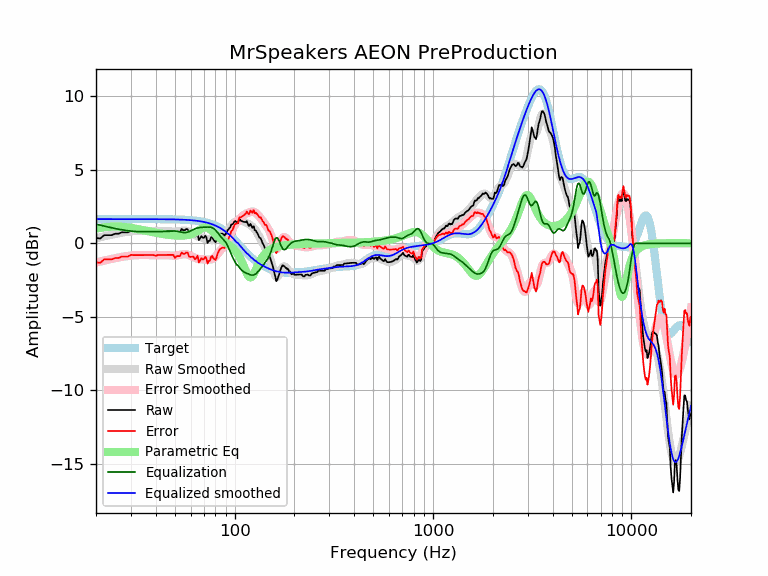

The data file committed next to this chart (first rows):
frequency, raw, error, smoothed, error_smoothed, equalization, parametric_eq, equalized_raw, equalized_smoothed, target
20, 0.37, -1.28, 0.35, -1.30, 1.30, 1.00, 1.67, 1.65, 1.65
21, 0.33, -1.32, 0.41, -1.23, 1.23, 1.05, 1.56, 1.65, 1.65
22, 0.56, -1.09, 0.48, -1.17, 1.17, 1.09, 1.73, 1.65, 1.65
23, 0.56, -1.09, 0.54, -1.11, 1.11, 1.12, 1.67, 1.65, 1.65
24, 0.56, -1.09, 0.59, -1.06, 1.06, 1.14, 1.62, 1.65, 1.65
25, 0.65, -0.99, 0.64, -1.01, 1.01, 1.15, 1.66, 1.65, 1.65
26, 0.65, -0.99, 0.69, -0.96, 0.96, 1.14, 1.62, 1.65, 1.65
27, 0.75, -0.90, 0.73, -0.92, 0.92, 1.13, 1.67, 1.65, 1.65
28, 0.75, -0.90, 0.76, -0.89, 0.89, 1.11, 1.64, 1.65, 1.65
29, 0.75, -0.90, 0.79, -0.86, 0.86, 1.08, 1.61, 1.65, 1.65
30, 0.86, -0.78, 0.81, -0.83, 0.83, 1.05, 1.70, 1.65, 1.65
31, 0.85, -0.80, 0.83, -0.81, 0.81, 1.02, 1.66, 1.65, 1.65
32, 0.85, -0.80, 0.84, -0.80, 0.80, 0.99, 1.65, 1.65, 1.65
33, 0.85, -0.80, 0.85, -0.80, 0.80, 0.95, 1.64, 1.65, 1.65
34, 0.85, -0.80, 0.85, -0.79, 0.79, 0.91, 1.64, 1.65, 1.65
35, 0.85, -0.80, 0.85, -0.79, 0.79, 0.88, 1.64, 1.65, 1.65
36, 0.85, -0.80, 0.85, -0.80, 0.80, 0.84, 1.64, 1.65, 1.65
37, 0.85, -0.80, 0.85, -0.80, 0.80, 0.81, 1.65, 1.64, 1.64
38, 0.85, -0.80, 0.84, -0.80, 0.80, 0.78, 1.65, 1.64, 1.64
39, 0.85, -0.80, 0.84, -0.80, 0.80, 0.75, 1.65, 1.64, 1.64
40, 0.80, -0.85, 0.84, -0.80, 0.80, 0.72, 1.60, 1.64, 1.64
41, 0.85, -0.79, 0.84, -0.80, 0.80, 0.69, 1.65, 1.64, 1.64
42, 0.85, -0.79, 0.85, -0.79, 0.79, 0.67, 1.64, 1.64, 1.64
43, 0.85, -0.79, 0.85, -0.79, 0.79, 0.64, 1.64, 1.64, 1.64
44, 0.85, -0.79, 0.85, -0.79, 0.79, 0.62, 1.64, 1.64, 1.64
45, 0.85, -0.79, 0.84, -0.80, 0.80, 0.60, 1.65, 1.64, 1.64
46, 0.85, -0.79, 0.83, -0.81, 0.81, 0.59, 1.66, 1.64, 1.64
47, 0.85, -0.79, 0.81, -0.82, 0.82, 0.57, 1.67, 1.63, 1.63
48, 0.85, -0.78, 0.80, -0.83, 0.83, 0.56, 1.68, 1.63, 1.63
49, 0.85, -0.78, 0.79, -0.84, 0.84, 0.55, 1.69, 1.63, 1.63
50, 0.64, -0.99, 0.79, -0.84, 0.84, 0.54, 1.47, 1.63, 1.63
51, 0.75, -0.87, 0.80, -0.83, 0.83, 0.53, 1.58, 1.62, 1.62
52, 0.75, -0.87, 0.81, -0.81, 0.81, 0.53, 1.56, 1.62, 1.62
53, 0.75, -0.87, 0.84, -0.78, 0.78, 0.52, 1.53, 1.62, 1.62
54, 0.98, -0.63, 0.86, -0.76, 0.76, 0.53, 1.74, 1.61, 1.61
55, 0.89, -0.71, 0.87, -0.74, 0.74, 0.53, 1.63, 1.61, 1.61
56, 0.89, -0.71, 0.87, -0.73, 0.73, 0.54, 1.62, 1.60, 1.60
57, 0.98, -0.62, 0.86, -0.74, 0.74, 0.55, 1.71, 1.60, 1.60
58, 0.94, -0.65, 0.83, -0.76, 0.76, 0.57, 1.71, 1.59, 1.59
59, 0.67, -0.91, 0.78, -0.80, 0.80, 0.59, 1.47, 1.58, 1.58
60, 0.65, -0.92, 0.73, -0.85, 0.85, 0.61, 1.50, 1.58, 1.58
61, 0.65, -0.91, 0.67, -0.90, 0.90, 0.65, 1.55, 1.57, 1.57
62, 0.65, -0.90, 0.61, -0.95, 0.95, 0.68, 1.60, 1.56, 1.56
63, 0.47, -1.08, 0.56, -0.99, 0.99, 0.73, 1.46, 1.55, 1.55
64, 0.53, -1.01, 0.51, -1.02, 1.02, 0.78, 1.56, 1.54, 1.54
65, 0.69, -0.84, 0.48, -1.05, 1.05, 0.83, 1.74, 1.53, 1.53
66, 0.21, -1.30, 0.45, -1.07, 1.07, 0.89, 1.28, 1.51, 1.51
67, 0.34, -1.16, 0.42, -1.08, 1.08, 0.95, 1.42, 1.50, 1.50
68, 0.49, -1.00, 0.40, -1.08, 1.08, 1.00, 1.57, 1.49, 1.49
69, 0.38, -1.09, 0.38, -1.09, 1.09, 1.05, 1.47, 1.47, 1.47
70, 0.37, -1.08, 0.36, -1.10, 1.10, 1.08, 1.47, 1.45, 1.45
71, 0.52, -0.92, 0.33, -1.10, 1.10, 1.09, 1.62, 1.44, 1.44
72, 0.41, -1.01, 0.31, -1.11, 1.11, 1.09, 1.51, 1.42, 1.42
73, 0.02, -1.38, 0.29, -1.11, 1.11, 1.06, 1.13, 1.40, 1.40
74, 0.17, -1.20, 0.27, -1.11, 1.11, 1.02, 1.28, 1.37, 1.37
75, 0.17, -1.18, 0.25, -1.10, 1.10, 0.96, 1.27, 1.35, 1.35
76, 0.41, -0.92, 0.24, -1.09, 1.09, 0.90, 1.50, 1.32, 1.32
77, 0.44, -0.85, 0.23, -1.06, 1.06, 0.83, 1.51, 1.30, 1.30
78, 0.27, -1.00, 0.24, -1.03, 1.03, 0.75, 1.30, 1.27, 1.27
79, 0.17, -1.07, 0.27, -0.97, 0.97, 0.68, 1.14, 1.24, 1.24
... 553 more rows
